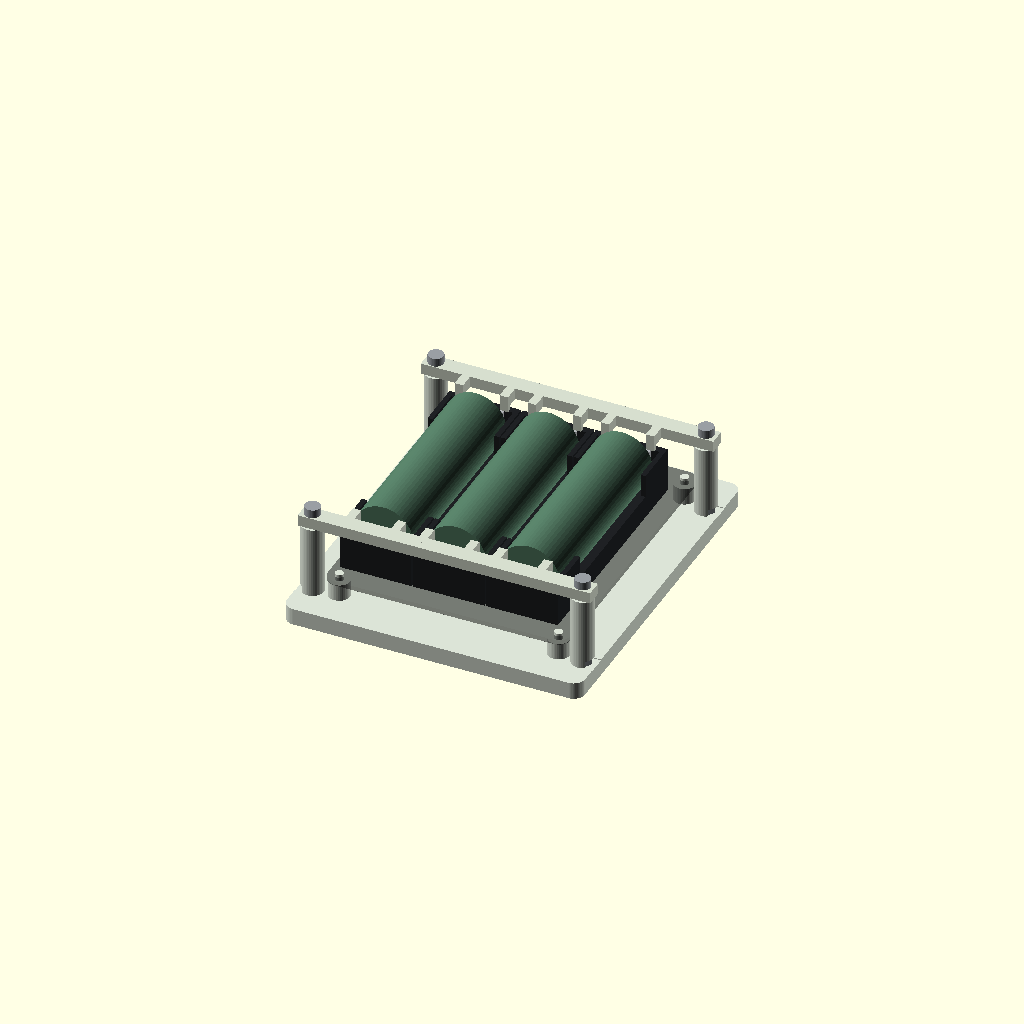
Cell 1: the model at its default parameters.
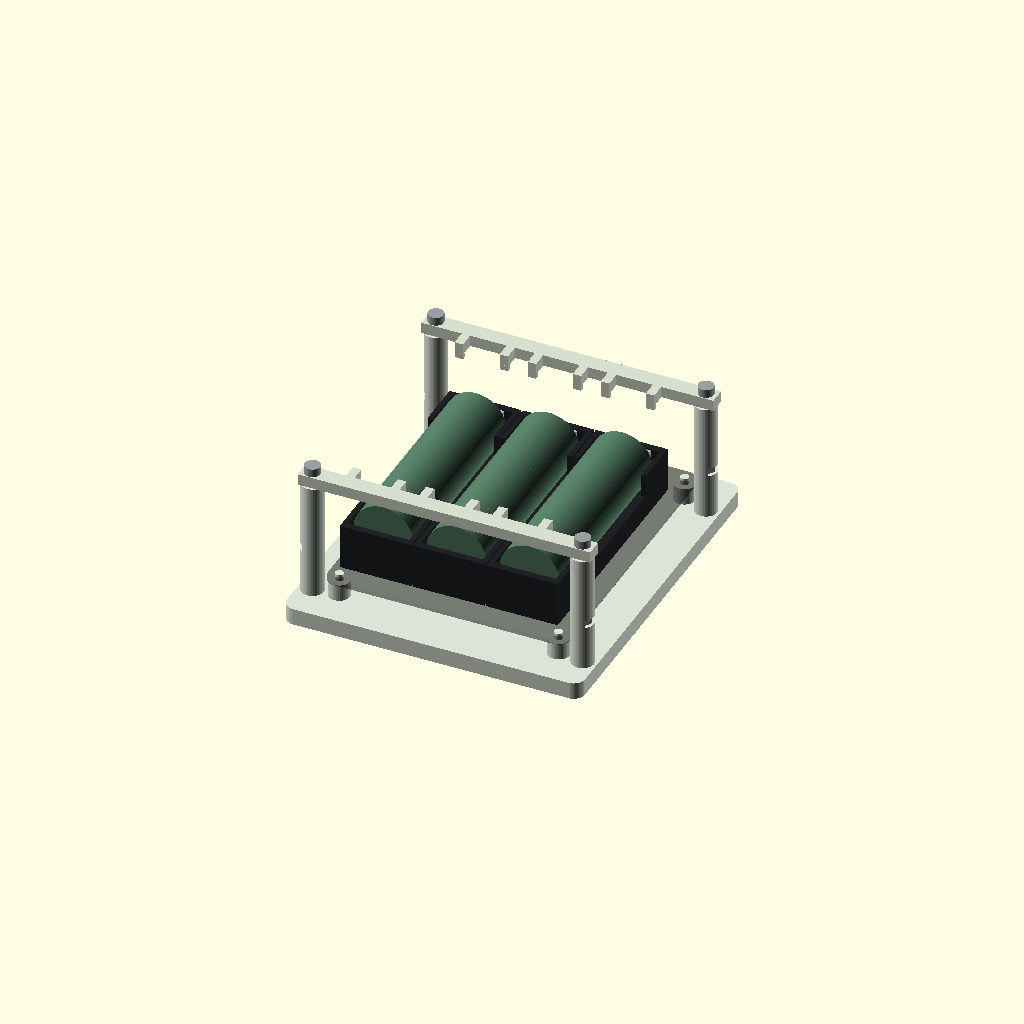
Cell 2: the same model with holder_rim_height = 32.2.
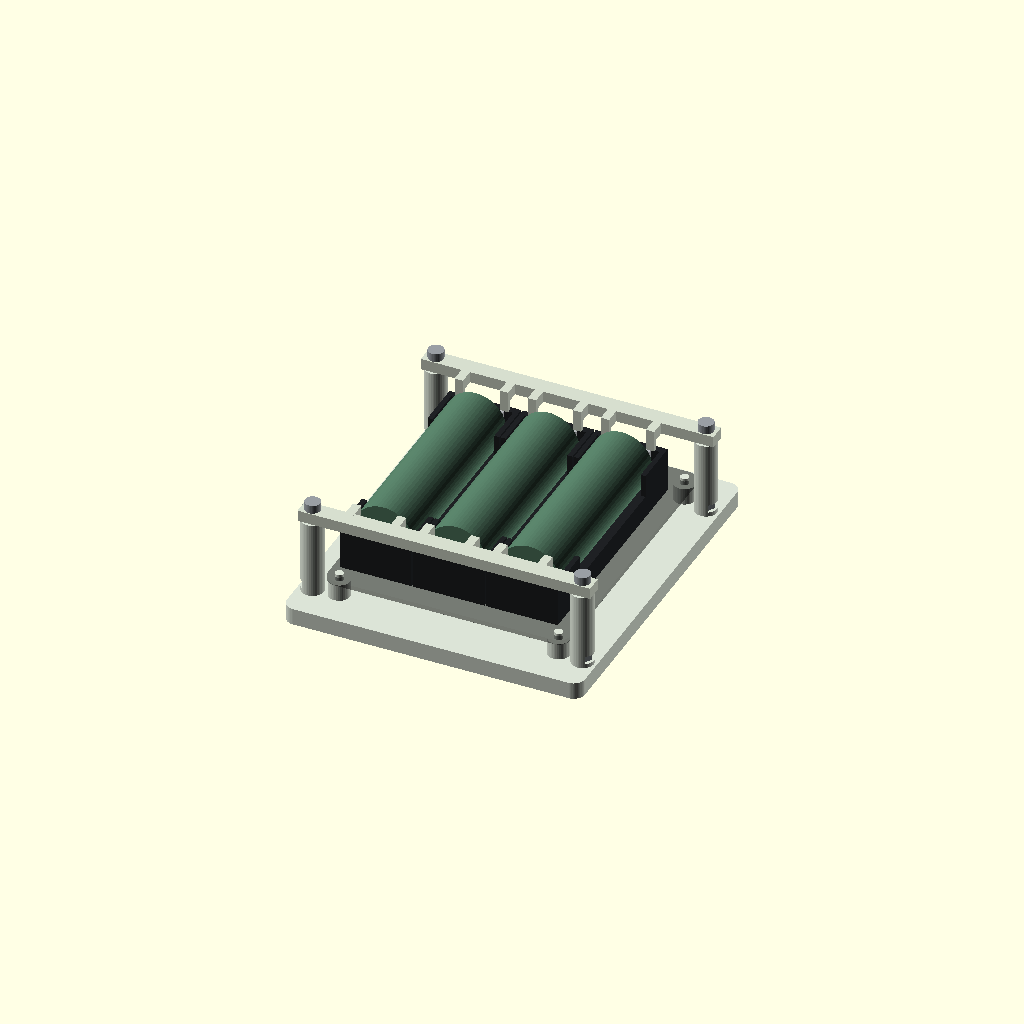
Cell 3 — foot_drop set to 3.6, the other parameters unchanged.
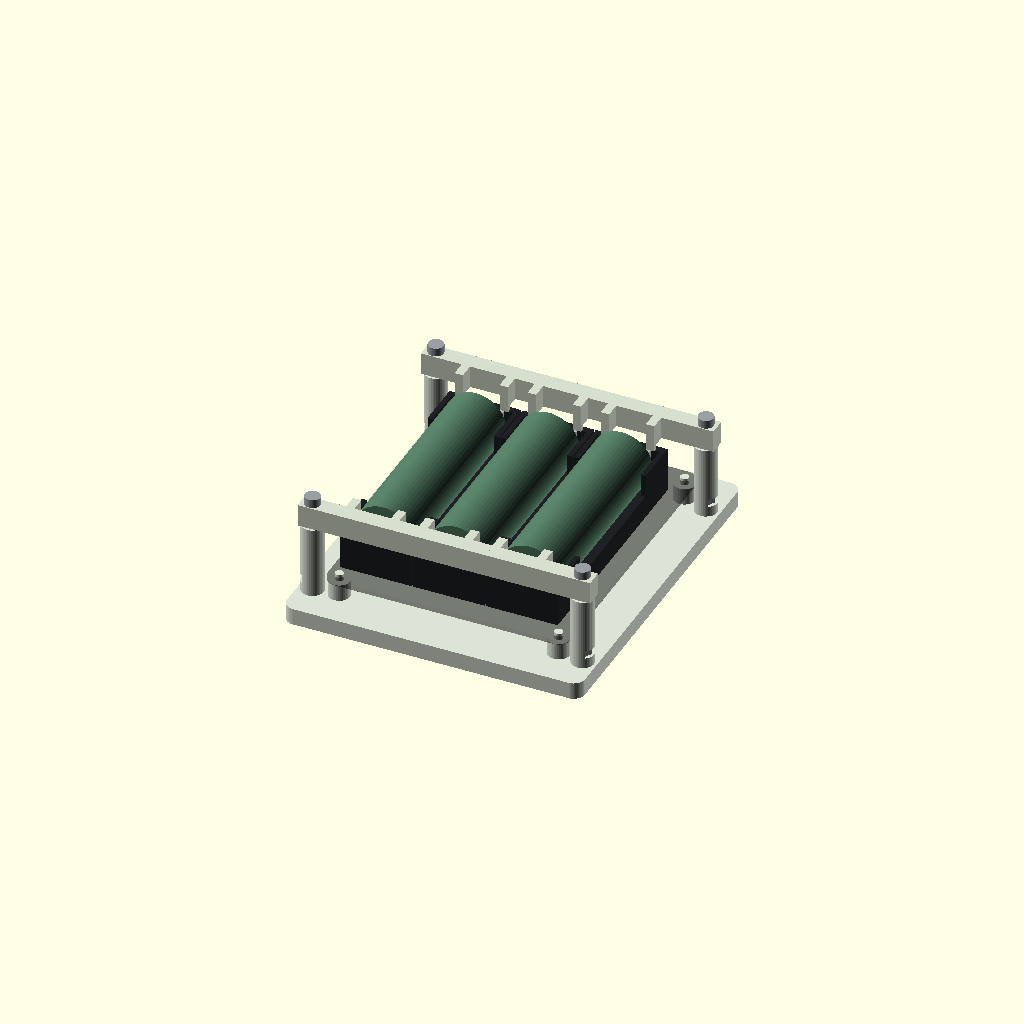
Cell 4: beam_height = 8 (everything else at default).
One fixed orthographic camera (rotation 55°, 0°, 25°; colour scheme Cornfield) for every cell.
OpenSCAD source file cad/source/holder_service_fixture.scad:
// Reusable holder-service fixture candidate. This is not an installed enclosure part.
// Original geometry; holder body remains the conservative family allocation.
// Fit, clamp force, cell insertion trajectory and dielectric contact need qualification.
use <compact_direct.scad>
part="assembly";
$fn=40;
pcb_origin=[10,10,12];
pcb_size=[86,104,1.6];
holder_rim_height=16.1;
contact_gap=0.2; // Independent setting. No preload or solder unloading is assumed.
foot_drop=1.8;
beam_height=4;
contact_z=pcb_origin[2]+pcb_size[2]+holder_rim_height+contact_gap;
beam_bottom=contact_z+foot_drop;
beam_top=beam_bottom+beam_height;
nut_z=beam_top-30; // M3x30 thread starts at this nominal captive-nut base.
beam_ys=[13,107];
foot_ys=[19.6,98.6];
holder_xs=[25,51,77];
backing_lands=[[11,25,19,75],[37,25,45,75],[63,25,71,75]];
corner_xy=[[14,14],[92,14],[14,110],[92,110]];

module box(p,s){translate(p)cube(s);}
module zz(p,d,h){translate(p)cylinder(d=d,h=h);}
module hex(p,d,h){translate(p)cylinder(d=d,h=h,$fn=6);}

module fixture_base(){difference(){union(){
 rounded([106,124,6],4);
 // Dielectric supports avoid end contacts, locating pegs and the untrimmed tails.
 for(r=backing_lands)box([10+r[0],10+r[1],5.9],[r[2]-r[0],r[3]-r[1],6.1]);
 for(p=corner_xy){zz([p[0],p[1],5.9],7.6,6.1);zz([p[0],p[1],11.9],3,2.5);}
 for(x=[5,101],y=beam_ys)zz([x,y,5.9],8,beam_bottom-5.9);
 }
 for(x=[5,101],y=beam_ys){
  zz([x,y,nut_z-.1],3.4,beam_bottom-nut_z+.3);
  hex([x,y,nut_z],6.6,2.8);
  box([x<50?-1:101,y-3.3,nut_z],[6,6.6,2.8]);
 }
}}
module end_comb(index=0){
 y=beam_ys[index]; fy=foot_ys[index];
 difference(){union(){
  box([1,y-3,beam_bottom],[104,6,beam_height]);
  for(x=holder_xs,dx=[-9.5,6.5]){
   box([x+dx,min(y,fy),beam_bottom],[3,abs(y-fy)+1.6,beam_height]);
   box([x+dx,fy,contact_z],[3,1.6,foot_drop+.1]);
  }
 }
 for(x=[5,101])zz([x,y,beam_bottom-.1],3.4,beam_height+.2);
 }
}
module fixture_pcb(){difference(){
 translate(pcb_origin)rounded(pcb_size,4);
 for(p=corner_xy)zz([p[0],p[1],11.9],3.4,1.8);
}}
module fixture_holders(){for(x=holder_xs)translate([x,18,13.6])holder();}
module fixture_fasteners(){for(x=[5,101],y=beam_ys){
 zz([x,y,nut_z],3,30);zz([x,y,beam_top],5.5,3);
 hex([x,y,nut_z],6.35,2.4);
}}
module contact_foot_reservation(){for(x=holder_xs,dx=[-9.5,6.5],y=foot_ys)
 box([x+dx,y,contact_z],[3,1.6,foot_drop]);}
module tails(){
 // Untrimmed drawing maximum4.5 mm; the PCB underside is Z12.
 for(x=holder_xs,y=[19.9,99.9])box([x-.55,y-1.9,7.5],[1.1,3.8,4.5]);
}
module assembly(){
 color([.86,.89,.84])fixture_base();
 color([.06,.07,.07,.5])fixture_pcb();
 fixture_holders();
 color([.84,.87,.81])for(i=[0,1])end_comb(i);
 color([.6,.62,.64])fixture_fasteners();
}
if(part=="base")fixture_base();
else if(part=="lower_comb")translate([0,0,beam_top])rotate([180,0,0])end_comb(0);
else if(part=="upper_comb")translate([0,0,beam_top])rotate([180,0,0])end_comb(1);
else if(part=="collision_holders")intersection(){fixture_holders();union(){fixture_base();end_comb(0);end_comb(1);}}
else if(part=="collision_pcb")intersection(){
 // Exclude only the intended seating plane; the locating pegs must clear holes.
 intersection(){fixture_pcb();box([0,0,12.01],[110,125,1.6]);}
 union(){fixture_base();end_comb(0);end_comb(1);}
}
else if(part=="collision_tails")intersection(){tails();fixture_base();}
else assembly();
Parameter table extracted from the source (name, type, default, range or options):
part: string, default "assembly"
pcb_origin: vector, default [10, 10, 12]
pcb_size: vector, default [86, 104, 1.6]
holder_rim_height: number, default 16.1
contact_gap: number, default 0.2
foot_drop: number, default 1.8
beam_height: number, default 4
beam_ys: vector, default [13, 107]
foot_ys: vector, default [19.6, 98.6]
holder_xs: vector, default [25, 51, 77]
